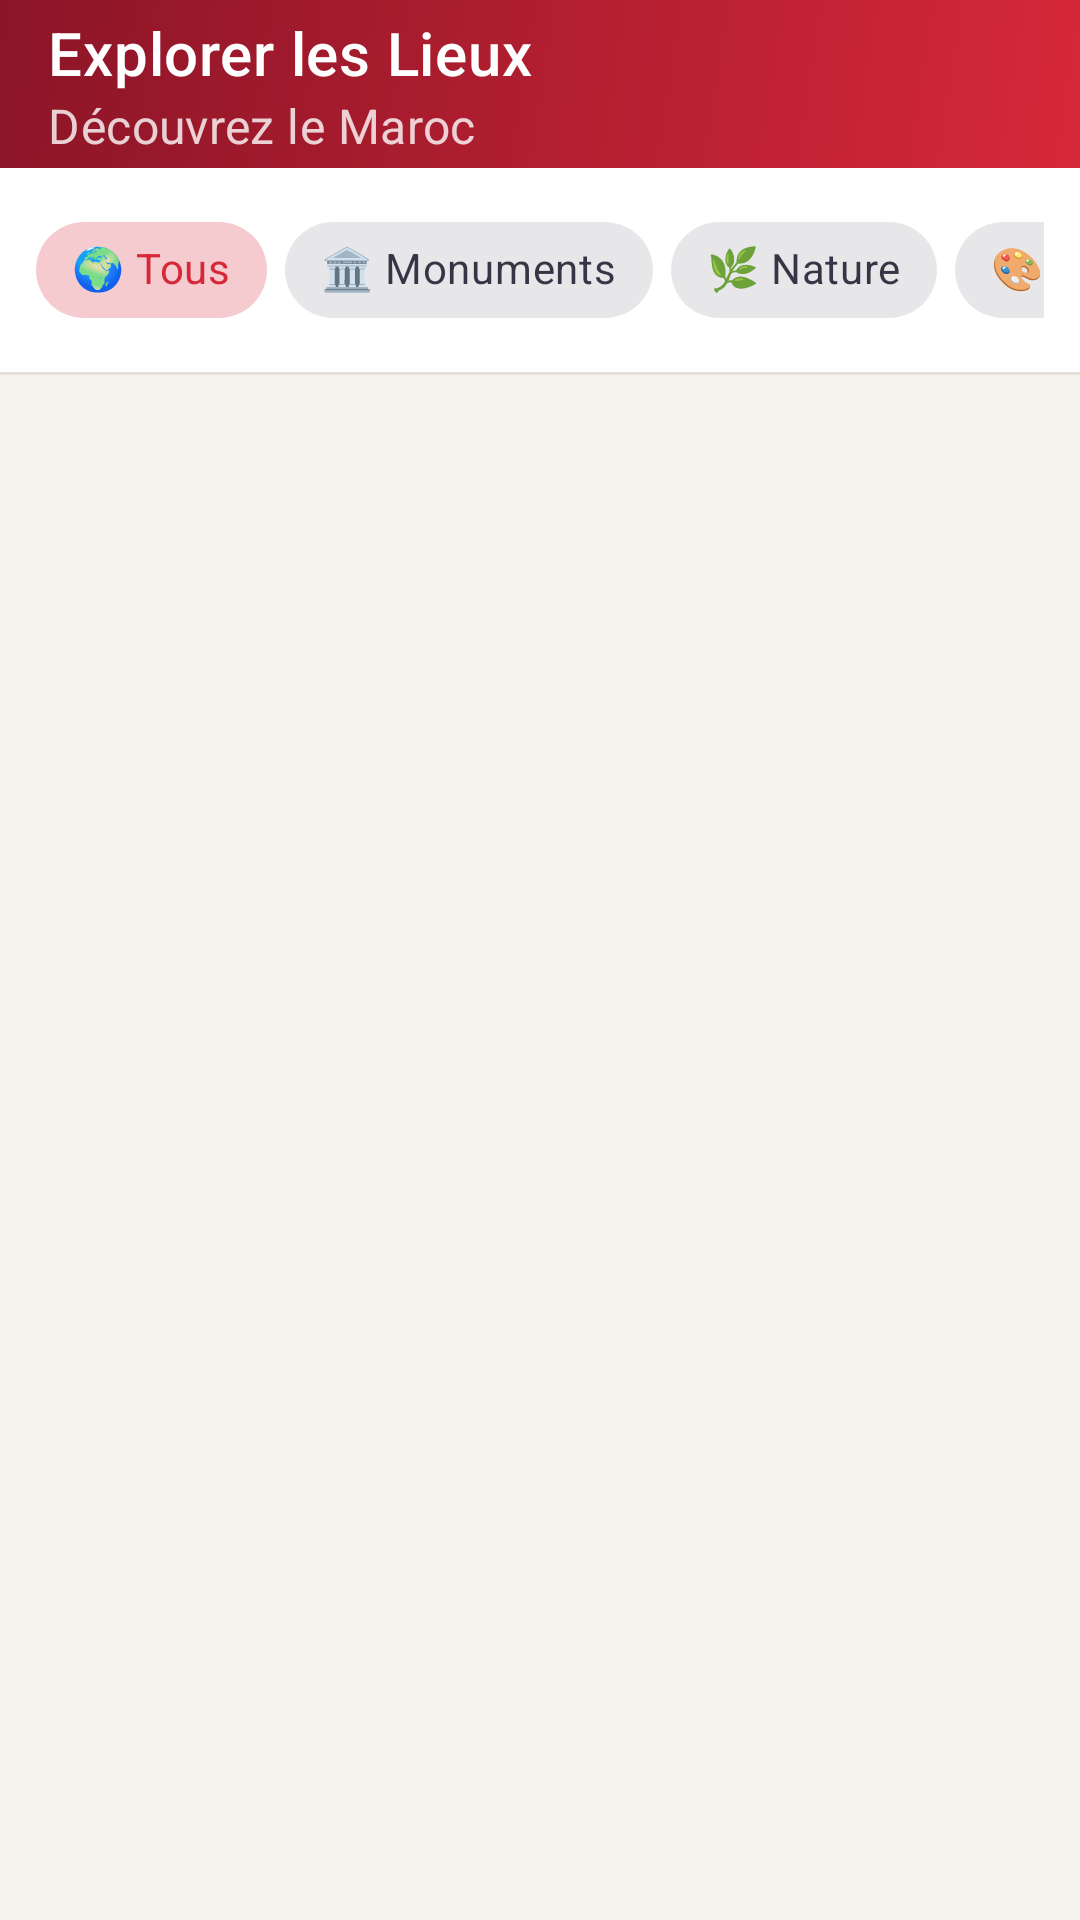

Layout XML and referenced resources for this Android screen:
<!-- AndroidManifest.xml: application theme Theme.SmartTripVoyager -->
<!-- res/layout/activity_catalogue_lieux.xml -->
<?xml version="1.0" encoding="utf-8"?>
<androidx.constraintlayout.widget.ConstraintLayout xmlns:android="http://schemas.android.com/apk/res/android"
    xmlns:app="http://schemas.android.com/apk/res-auto"
    xmlns:tools="http://schemas.android.com/tools"
    android:layout_width="match_parent"
    android:layout_height="match_parent"
    android:background="@color/background"
    android:fitsSystemWindows="true"
    tools:context=".ui.exploration.CatalogueLieuxActivity">

    <com.google.android.material.appbar.MaterialToolbar
        android:id="@+id/toolbar"
        android:layout_width="match_parent"
        android:layout_height="?attr/actionBarSize"
        android:background="@drawable/gradient_primary"
        app:title="Explorer les Lieux"
        app:titleTextColor="@color/on_primary"
        app:navigationIconTint="@color/on_primary"
        app:subtitle="Découvrez le Maroc"
        app:subtitleTextColor="#CCFFFFFF"
        app:layout_constraintTop_toTopOf="parent" />

    
    <HorizontalScrollView
        android:id="@+id/scrollViewFilters"
        android:layout_width="match_parent"
        android:layout_height="wrap_content"
        android:paddingHorizontal="12dp"
        android:paddingVertical="10dp"
        android:scrollbars="none"
        android:background="@color/surface"
        app:layout_constraintTop_toBottomOf="@id/toolbar">

        <LinearLayout
            android:layout_width="wrap_content"
            android:layout_height="wrap_content"
            android:orientation="horizontal"
            android:gravity="center_vertical">

            <com.google.android.material.chip.Chip
                android:id="@+id/chipAll"
                android:layout_width="wrap_content"
                android:layout_height="wrap_content"
                android:text="🌍 Tous"
                android:checkable="true"
                android:checked="true"
                android:layout_marginEnd="6dp"
                style="@style/Widget.MaterialComponents.Chip.Choice" />

            <com.google.android.material.chip.Chip
                android:id="@+id/chipMonuments"
                android:layout_width="wrap_content"
                android:layout_height="wrap_content"
                android:text="🏛️ Monuments"
                android:checkable="true"
                android:layout_marginEnd="6dp"
                style="@style/Widget.MaterialComponents.Chip.Choice" />

            <com.google.android.material.chip.Chip
                android:id="@+id/chipNature"
                android:layout_width="wrap_content"
                android:layout_height="wrap_content"
                android:text="🌿 Nature"
                android:checkable="true"
                android:layout_marginEnd="6dp"
                style="@style/Widget.MaterialComponents.Chip.Choice" />

            <com.google.android.material.chip.Chip
                android:id="@+id/chipResto"
                android:layout_width="wrap_content"
                android:layout_height="wrap_content"
                android:text="🎨 Artisanat"
                android:checkable="true"
                android:layout_marginEnd="6dp"
                style="@style/Widget.MaterialComponents.Chip.Choice" />

            <com.google.android.material.chip.Chip
                android:id="@+id/chipRestaurants"
                android:layout_width="wrap_content"
                android:layout_height="wrap_content"
                android:text="🍽️ Restaurants"
                android:checkable="true"
                android:layout_marginEnd="6dp"
                style="@style/Widget.MaterialComponents.Chip.Choice" />

            <com.google.android.material.chip.Chip
                android:id="@+id/chipHotels"
                android:layout_width="wrap_content"
                android:layout_height="wrap_content"
                android:text="🏨 Hôtels"
                android:checkable="true"
                android:layout_marginEnd="6dp"
                style="@style/Widget.MaterialComponents.Chip.Choice" />

            <com.google.android.material.chip.Chip
                android:id="@+id/chipActivites"
                android:layout_width="wrap_content"
                android:layout_height="wrap_content"
                android:text="🏄 Activités"
                android:checkable="true"
                style="@style/Widget.MaterialComponents.Chip.Choice" />
        </LinearLayout>
    </HorizontalScrollView>

    
    <View
        android:id="@+id/dividerFilters"
        android:layout_width="match_parent"
        android:layout_height="1dp"
        android:background="@color/outline"
        app:layout_constraintTop_toBottomOf="@id/scrollViewFilters" />

    <androidx.recyclerview.widget.RecyclerView
        android:id="@+id/recyclerViewLieux"
        android:layout_width="match_parent"
        android:layout_height="0dp"
        android:paddingHorizontal="12dp"
        android:paddingTop="8dp"
        android:paddingBottom="16dp"
        android:clipToPadding="false"
        app:layout_constraintTop_toBottomOf="@id/dividerFilters"
        app:layout_constraintBottom_toBottomOf="parent" />

    <ProgressBar
        android:id="@+id/progressLieux"
        android:layout_width="wrap_content"
        android:layout_height="wrap_content"
        android:indeterminateTint="@color/primary"
        app:layout_constraintTop_toBottomOf="@id/dividerFilters"
        app:layout_constraintBottom_toBottomOf="parent"
        app:layout_constraintStart_toStartOf="parent"
        app:layout_constraintEnd_toEndOf="parent" />

    <LinearLayout
        android:id="@+id/layoutLieuxEmpty"
        android:layout_width="0dp"
        android:layout_height="0dp"
        android:orientation="vertical"
        android:gravity="center"
        android:visibility="gone"
        android:padding="40dp"
        app:layout_constraintTop_toBottomOf="@id/dividerFilters"
        app:layout_constraintBottom_toBottomOf="parent"
        app:layout_constraintStart_toStartOf="parent"
        app:layout_constraintEnd_toEndOf="parent">

        <TextView
            android:layout_width="wrap_content"
            android:layout_height="wrap_content"
            android:text="🏛️"
            android:textSize="56sp" />

        <TextView
            android:layout_width="wrap_content"
            android:layout_height="wrap_content"
            android:layout_marginTop="20dp"
            android:text="Aucun lieu trouvé"
            android:textColor="@color/on_surface"
            android:textSize="20sp"
            android:textStyle="bold" />

        <TextView
            android:layout_width="match_parent"
            android:layout_height="wrap_content"
            android:layout_marginTop="10dp"
            android:gravity="center"
            android:text="Essayez un autre filtre pour explorer plus de lieux."
            android:textColor="@color/charcoal"
            android:textSize="14sp" />

    </LinearLayout>

</androidx.constraintlayout.widget.ConstraintLayout>
<!-- resources referenced by this layout -->
<resources>
  <color name="background">#F7F3EE</color>
  <color name="charcoal">#64748B</color>
  <color name="on_primary">#FFFFFF</color>
  <color name="on_surface">#1A1A2E</color>
  <color name="outline">#E8E0D8</color>
  <color name="primary">#D62839</color>
  <color name="surface">#FFFFFF</color>
  <!-- drawable gradient_primary (drawable) -->
  <?xml version="1.0" encoding="utf-8"?>
  <shape xmlns:android="http://schemas.android.com/apk/res/android">
      <gradient
          android:startColor="#D62839"
          android:endColor="#8B1527"
          android:angle="135" />
  </shape>
  <style name="Theme.SmartTripVoyager" parent="Theme.MaterialComponents.Light.NoActionBar">
          <item name="colorPrimary">@color/primary</item>
          <item name="colorOnPrimary">@color/on_primary</item>
          <item name="colorPrimaryVariant">@color/primary_dark</item>
          <item name="colorOnPrimarySurface">@color/on_primary_container</item>
          <item name="android:colorBackground">@color/background</item>
          <item name="colorSurface">@color/surface</item>
          <item name="colorOnSurface">@color/on_surface</item>
          <item name="android:textColorPrimary">@color/on_surface</item>
          <item name="android:windowTranslucentNavigation">false</item>
          <item name="android:navigationBarColor">@color/surface</item>
          <item name="android:statusBarColor">@color/primary</item>
      </style>
  <color name="primary_dark">#A31E2D</color>
  <color name="on_primary_container">#FFFFFF</color>
</resources>
